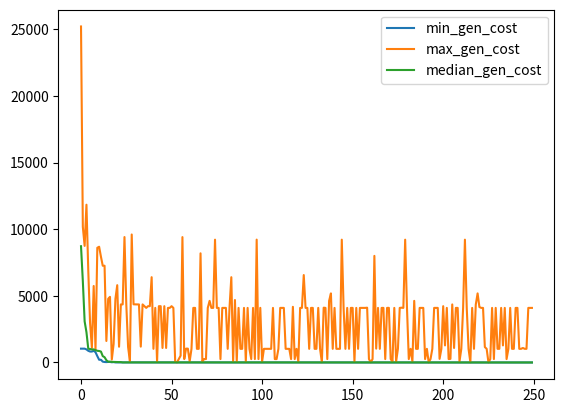

Write the Python code that produced this figure.
import matplotlib.pyplot as plt
import random
import numpy as np

def rosenbrock(coords):
    x, y = coords
    a = 0
    b = 1
    return (a-x)**2 + b*(y-x**2)**2

def rastrigin(coords):
    x, y = coords
    n = 2
    return 10*n + (x**2 - 10*np.cos(2*np.pi*x)) + (y**2 - 10*np.cos(2*np.pi*y))

def binary2xy(binary_number):

    # split into xy
    size = len(binary_number)//2
    x = binary_number[:size] 
    y = binary_number[size:]

    # first character will determine the xy sign
    character2sign_map = {'0': -1, '1': 1}
    x = character2sign_map[x[0]] * int(x[1:], 2) 
    y = character2sign_map[y[0]] * int(y[1:], 2) 

    return x,y

def crossover_parents(parents, individual_size):

    parent1, parent2 = parents
    crossover_index = random.randint(1, individual_size - 1)

    parent1_first_chunk = parent1[:crossover_index]
    parent1_second_chunk = parent1[crossover_index:]
    parent2_first_chunk = parent2[:crossover_index]
    parent2_second_chunk = parent2[crossover_index:]

    child1 = parent1_first_chunk + parent2_second_chunk
    child2 = parent2_first_chunk + parent1_second_chunk

    return child1, child2

def mutate(individual, p):
 
    original_individual = [i for i in individual]# individual.split().copy()
    mutated_individual = original_individual.copy()
    mutation_map = {'0':'1', '1':'0'}
    for i, gene in enumerate(original_individual):
        if random.uniform(0, 1) <= p:
            mutated_individual[i] = mutation_map[gene]  

    return ''.join(mutated_individual)

def genetic_optimize(target_function):

    # initiate other parameters
    population_size = 20
    individual_size = 16
    generations = []
    costs = []
    crossover_rate = 0.02
    mutation_prob = 0.02
    max_iterations = 250

    # initiate random population
    generation = [''.join(random.choices(['0', '1'], k=individual_size)) for _ in range(population_size)]
    generations.append(generation)

    # loop until max iterations
    for _ in range(max_iterations):

        # evaluate individuals
        decoded_individuals = [binary2xy(individual) for individual in generation] 
        generation_cost = [target_function(dcd_individual) for dcd_individual in decoded_individuals]
        costs.append(generation_cost)
        total_generation_cost = sum(generation_cost)

        if total_generation_cost == 0:
            break

        ranked_generation = [idv for fitness, idv in sorted(zip(generation_cost, generation))]
        ranked_costs = sorted(generation_cost)
        
        # perform selection 
        generation_cost_probabilities = [cost/total_generation_cost for cost in ranked_costs]
        generation_cost_minimize = [1 - maxim_prob for maxim_prob in generation_cost_probabilities]
        probabilities = [cost/sum(generation_cost_minimize) for cost in generation_cost_minimize]
        cumulative_probabilities = np.cumsum(probabilities)
        
        # parent selection
        new_generation = []
        for _ in generation:
            for j, p in enumerate(cumulative_probabilities):
                if random.random() <= p:
                    new_generation.append(ranked_generation[j])
                    break
        
        # parent pairing
        new_generation_parent_pairs = []
        for i in range(0, len(new_generation), 2):
            new_generation_parent_pairs.append((new_generation[i], new_generation[i+1]))
            if i == len(new_generation) - 3:
                break
        
        # perform crossover
        new_generation = []
        for parents in new_generation_parent_pairs:
            if random.uniform(0, 1) <= crossover_rate:
                new_generation.extend(crossover_parents(parents, individual_size))
            else:
                new_generation.extend(parents)

        # perform mutation
        generation = [mutate(idv, mutation_prob) for idv in new_generation] 
        generations.append(generation)

    return generations, costs


if __name__ == "__main__":
    # generations, costs = genetic_optimize(rosenbrock)
    generations, costs = genetic_optimize(rastrigin)
    min_costs = [min(c) for c in costs]
    max_costs = [max(c) for c in costs]
    median_costs = [np.median(c) for c in costs]
    #    plt.figure(figsize=(12, 12))
    plt.plot(min_costs, label='min_gen_cost')
    plt.plot(max_costs, label='max_gen_cost')
    plt.legend()
    plt.show()

    plt.plot(median_costs, label='median_gen_cost')
    plt.legend()
    plt.show()

